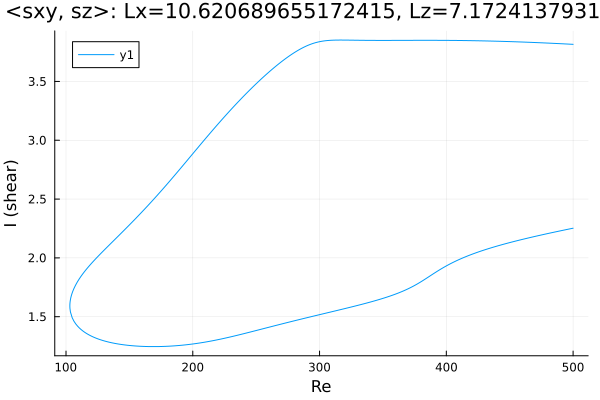

The data file committed next to this chart (first rows):
Re, shear
500.0, 3.816
498.7, 3.816
497.3, 3.817
495.9, 3.818
494.5, 3.819
493.1, 3.819
491.7, 3.82
490.3, 3.821
488.8, 3.822
487.4, 3.823
486, 3.823
484.6, 3.824
483.2, 3.825
481.8, 3.825
480.4, 3.826
478.9, 3.827
477.5, 3.827
476.1, 3.828
474.7, 3.829
473.3, 3.83
471.9, 3.83
470.5, 3.831
469, 3.831
467.6, 3.832
466.2, 3.833
464.8, 3.833
463.4, 3.834
462, 3.834
460.6, 3.835
459.1, 3.836
457.7, 3.836
456.3, 3.837
454.9, 3.837
453.5, 3.838
452.1, 3.838
450.7, 3.839
449.2, 3.839
447.8, 3.84
446.4, 3.84
445, 3.841
443.6, 3.841
442.2, 3.841
440.8, 3.842
439.3, 3.842
437.9, 3.843
436.5, 3.843
435.1, 3.843
433.7, 3.844
432.3, 3.844
430.9, 3.845
429.5, 3.845
428, 3.845
426.6, 3.846
425.2, 3.846
423.8, 3.846
422.4, 3.846
421, 3.847
419.6, 3.847
418.1, 3.847
416.7, 3.847
... 565 more rows
